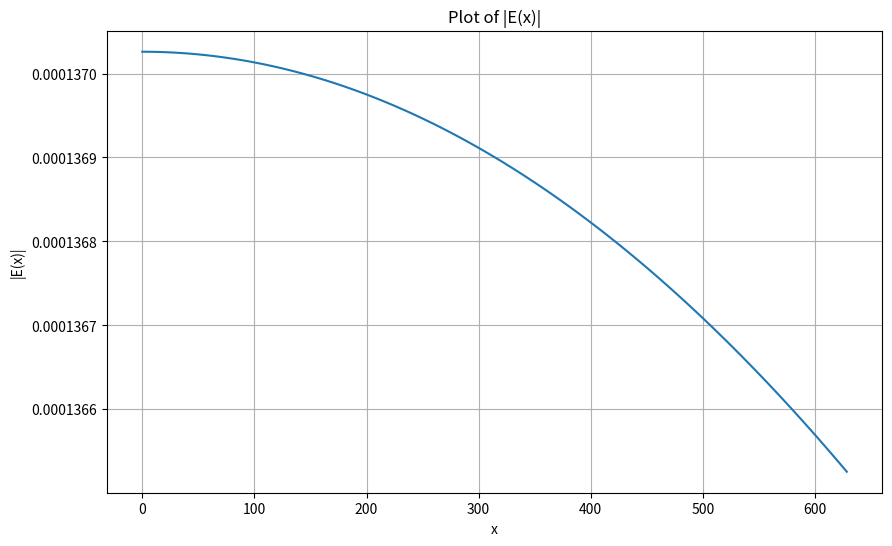

Reproduce this figure in Python.
# import numpy as np
# import matplotlib.pyplot as plt
#
# # 定义信号函数
# def E(t):
#     return 50250 * (np.exp(-7.33e3*t) - np.exp(-1.23e7 * t))
#
# # 生成时间向量
# t = np.linspace(0, 0.01, num=1000)  # 时间从0到0.01秒，共1000个点
#
# # 计算信号
# y = E(t)
#
# # 计算FFT
# Y = np.fft.fft(y)
# freq = np.fft.fftfreq(len(y), t[1]-t[0])  # 计算频率
#
# # 绘制FFT曲线图
# plt.figure(figsize=(10, 6))
# plt.plot(freq[:len(freq)//2], np.abs(Y[:len(Y)//2]))  # 只绘制正频率部分
# plt.xlabel('Frequency (Hz)')
# plt.ylabel('Amplitude')
# plt.title('FFT of E(t) Signal')
# plt.grid()
# print(1.23e7)
# plt.show()


# import numpy as np
# import matplotlib.pyplot as plt
#
# # 定义信号函数
# def E(t):
#     return 50250 * (np.exp(-7.33e3 * t) - np.exp(-1.23e7 * t))
#
# # 生成时间向量
# t = np.linspace(0, 0.00005, num=1000)  # 时间从0到0.01秒，共1000个点
#
# # 计算信号
# y = E(t)
#
# # 绘制时域图
# plt.figure(figsize=(10, 6))
# plt.plot(t, y)
# plt.xlabel('Time (s)')
# plt.ylabel('Amplitude')
# plt.title('Time Domain Plot of E(t) Signal')
# plt.grid()
# plt.show()


import numpy as np
import matplotlib.pyplot as plt
import  math

def E(x, alpha, beta, k):
    numerator = (beta - alpha) * k
    denominator = np.sqrt((alpha**2 + (x**2)) * (beta**2 + (x**2)))
    return np.abs(numerator / denominator)

# 设置参数值
alpha = 7330
beta = 12300000
k = 1.005

# 生成x的取值范围
x = np.linspace(0, 100, num=100)
# x = range(1000000)
x = 2*math.pi*x



# 计算信号
y = E(x, alpha, beta, k)

# 绘制图形
plt.figure(figsize=(10, 6))
plt.plot(x, y)
plt.xlabel('x')
plt.ylabel('|E(x)|')
plt.title('Plot of |E(x)|')
plt.grid()
plt.show()

